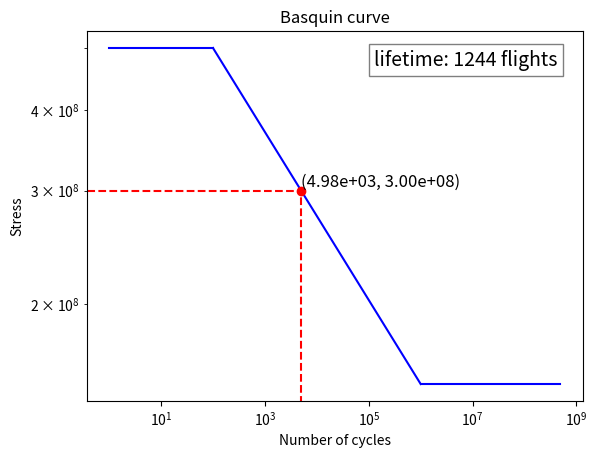
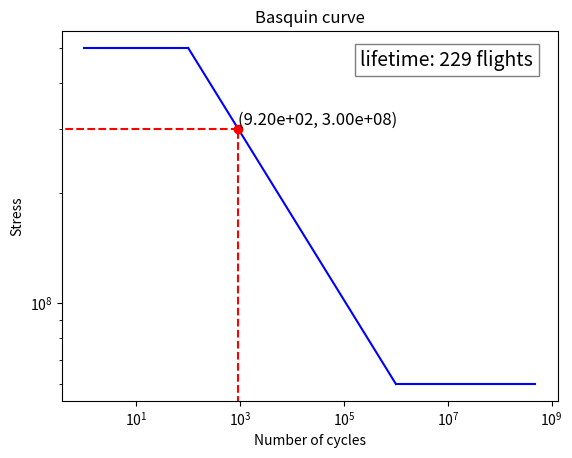

Here is the Python script that generated these plots, in order:
import numpy as np
import matplotlib.pyplot as plt


def fatigue_life(Sult, Smax, alpha, K_t = None):
    """
    Generate high-level estimate for the fatigue life of a material using the S-N curve.

    Parameters
    ----------
    Sult : float
        The ultimate tensile strength of the material in [MPa].
    Smax : float
        The maximum stress the aircraft should carry without plastic deformation, according to CS23 in [MPa].
    alpha : float
        Correction factor on the ultimate tensile strength, necessary for the final asymptote of the S-N curve.
    K_t : float
        The fatigue stress concentration factor.
    Returns
    -------
    Nf : float
        The fatigue life of the material.

    """
    # General parameters
    Sult = Sult * 1e6
    Smax = Smax * 1e6
    N_min = 100
    N_max = 1e6
    
    if Smax >= Sult or Smax <= alpha * Sult:
        raise ValueError('The maximum stress should be between 0 and the ultimate tensile strength.')


    if K_t == None:
        # From N = 0 to N = N_min
        x1 = np.linspace(0, np.log(100), 2)
        S1 = np.ones(len(x1))*np.log(Sult)
        
        # From N = N_min to N = N_max
        x2 = np.linspace(np.log(N_min), np.log(N_max), 2)
        S2 = np.log(Sult) + (np.log(alpha * Sult) - np.log(Sult))/(np.log(N_max) - np.log(N_min)) * (x2- np.log(N_min))
        
        # From N = N_max to N = infinity
        x3 = np.linspace(np.log(N_max), 20, 2)
        S3 = np.ones(len(x2))* np.log(alpha * Sult)

        # Compute intersection point
        x = (np.log(Smax) - np.log(Sult)) / ((np.log(alpha * Sult) - np.log(Sult))/(np.log(N_max) - np.log(N_min))) + (np.log(N_min))

        # Lifetime in number of cycles
        Nf = int(np.exp(x)/4) # divide by 4 to account for the coarseness of the approach

        # Plot the Basquin curve
        plt.figure()
        plt.plot(np.exp(x1), np.exp(S1), 'b')
        plt.plot(np.exp(x2), np.exp(S2), 'b')
        plt.plot(np.exp(x3), np.exp(S3), 'b')
        # Draw horizontal and vertical lines to intersection point, and note the values on the axes
        # Plot intersection point
        plt.plot(np.exp(x), Smax, 'ro')
        plt.plot([np.exp(x), np.exp(x)], [0, Smax], 'r--')
        plt.plot([0, np.exp(x)], [Smax, Smax], 'r--')
        # Plot the coodinate of the intersection point next to the point, with a slight offset using numerical values
        plt.text(np.exp(x), Smax, '({:.2e}, {:.2e})'.format(np.exp(x), Smax), fontsize=12, verticalalignment='bottom')
        # put the lifetime in a textbox on the top right corner
        plt.text(0.95, 0.95, f'lifetime: {Nf} flights', transform=plt.gca().transAxes, fontsize=14,
        verticalalignment='top', horizontalalignment='right', bbox=dict(facecolor='white', alpha=0.5))
        plt.xscale('log')
        plt.yscale('log')
        plt.xlabel('Number of cycles')
        plt.ylabel('Stress')
        plt.title('Basquin curve')
        plt.show()
    
    if K_t is not None: 
        # From N = 0 to N = N_min
        x1 = np.linspace(0, np.log(100), 2)
        S1 = np.ones(len(x1))*np.log(Sult)
        
        # From N = N_min to N = N_max
        x2 = np.linspace(np.log(N_min), np.log(N_max), 2)
        S2 = np.log(Sult) + (np.log(alpha * Sult / K_t) - np.log(Sult))/(np.log(N_max) - np.log(N_min)) * (x2- np.log(N_min))
        
        # From N = N_max to N = infinity
        x3 = np.linspace(np.log(N_max), 20, 2)
        S3 = np.ones(len(x2))* np.log(alpha * Sult / K_t)

        # Compute intersection point
        x = (np.log(Smax) - np.log(Sult)) / ((np.log(alpha * Sult / K_t) - np.log(Sult))/(np.log(N_max) - np.log(N_min))) + (np.log(N_min))

        # Lifetime in number of cycles
        Nf = int(np.exp(x)/4) # divide by 4 to account for the coarseness of the approach

        # Plot the Basquin curve
        plt.figure()
        plt.plot(np.exp(x1), np.exp(S1), 'b')
        plt.plot(np.exp(x2), np.exp(S2), 'b')
        plt.plot(np.exp(x3), np.exp(S3), 'b')
        # Draw horizontal and vertical lines to intersection point, and note the values on the axes
        # Plot intersection point
        plt.plot(np.exp(x), Smax, 'ro')
        plt.plot([np.exp(x), np.exp(x)], [0, Smax], 'r--')
        plt.plot([0, np.exp(x)], [Smax, Smax], 'r--')
        # Plot the coodinate of the intersection point next to the point, with a slight offset using numerical values
        plt.text(np.exp(x), Smax, '({:.2e}, {:.2e})'.format(np.exp(x), Smax), fontsize=12, verticalalignment='bottom')
        # put the lifetime in a textbox on the top right corner
        plt.text(0.95, 0.95, f'lifetime: {Nf} flights', transform=plt.gca().transAxes, fontsize=14,
        verticalalignment='top', horizontalalignment='right', bbox=dict(facecolor='white', alpha=0.5))
        plt.xscale('log')
        plt.yscale('log')
        plt.xlabel('Number of cycles')
        plt.ylabel('Stress')
        plt.title('Basquin curve')
        plt.show()



    test = False
    # if test: 
    #     # From N = 0 to N = N_min
    #     x1 = np.linspace(0, np.log(100), 2)
    #     S1 = np.ones(len(x1))*np.log(Sult)
        
    #     # From N = N_min to N = N_max
    #     x2 = np.linspace(np.log(N_min), np.log(N_max), 2)
    #     S2 = np.log(Sult) + (np.log(alpha * Sult) - np.log(Sult))/(np.log(N_max) - np.log(N_min)) * (x2- np.log(N_min))
        
    #     # From N = N_max to N = infinity
    #     x3 = np.linspace(np.log(N_max), 20, 2)
    #     S3 = np.ones(len(x2))* np.log(alpha * Sult)

    #     # Compute intersection point
    #     x = (np.log(Smax) - np.log(Sult)) / ((np.log(alpha * Sult) - np.log(Sult))/(np.log(N_max) - np.log(N_min))) + (np.log(N_min))

    #     # Plot the Basquin curve
    #     plt.figure()
    #     plt.plot(np.exp(x1), np.exp(S1), 'b')
    #     plt.plot(np.exp(x2), np.exp(S2), 'b')
    #     plt.plot(np.exp(x3), np.exp(S3), 'b')
    #     # Draw horizontal and vertical lines to intersection point, and note the values on the axes
    #     # Plot intersection point
    #     plt.plot(np.exp(x), Smax, 'ro')
    #     plt.plot([np.exp(x), np.exp(x)], [0, Smax], 'r--')
    #     plt.plot([0, np.exp(x)], [Smax, Smax], 'r--')
    #     # Plot the coodinate of the intersection point next to the point, with a slight offset using numerical values
    #     plt.text(np.exp(x), Smax, '({:.2e}, {:.2e})'.format(np.exp(x), Smax), fontsize=12, verticalalignment='bottom')

    #     plt.xscale('log')
    #     plt.yscale('log')
    #     plt.xlabel('Number of cycles')
    #     plt.ylabel('Stress')
    #     plt.title('Basquin curve')


    #     # From N = 0 to N = N_min
    #     x1 = np.linspace(0, np.log(100), 2)
    #     S1 = np.ones(len(x1))*np.log(Sult)
        
    #     # From N = N_min to N = N_max
    #     x2 = np.linspace(np.log(N_min), np.log(N_max), 2)
    #     S2 = np.log(Sult) + (np.log(alpha * Sult / K_t) - np.log(Sult))/(np.log(N_max) - np.log(N_min)) * (x2- np.log(N_min))
        
    #     # From N = N_max to N = infinity
    #     x3 = np.linspace(np.log(N_max), 20, 2)
    #     S3 = np.ones(len(x2))* np.log(alpha * Sult / K_t)

    #     # Compute intersection point
    #     x = (np.log(Smax) - np.log(Sult)) / ((np.log(alpha * Sult / K_t) - np.log(Sult))/(np.log(N_max) - np.log(N_min))) + (np.log(N_min))

    #     # Plot the Basquin curve
        
    #     plt.plot(np.exp(x1), np.exp(S1), 'b')
    #     plt.plot(np.exp(x2), np.exp(S2), 'b')
    #     plt.plot(np.exp(x3), np.exp(S3), 'b')
    #     # Draw horizontal and vertical lines to intersection point, and note the values on the axes
    #     # Plot intersection point
    #     plt.plot(np.exp(x), Smax, 'ro')
    #     plt.plot([np.exp(x), np.exp(x)], [0, Smax], 'r--')
    #     plt.plot([0, np.exp(x)], [Smax, Smax], 'r--')
    #     # Plot the coodinate of the intersection point next to the point, with a slight offset using numerical values
    #     plt.text(np.exp(x), Smax, '({:.2e}, {:.2e})'.format(np.exp(x), Smax), fontsize=12, verticalalignment='bottom')

    #     plt.xscale('log')
    #     plt.yscale('log')
    #     plt.xlabel('Number of cycles')
    #     plt.ylabel('Stress')
    #     plt.title('Basquin curve')
    #     plt.show()



if __name__ == '__main__':
    fatigue_life(500, 300, 0.3)
    fatigue_life(500, 300, 0.3, 2.5)
